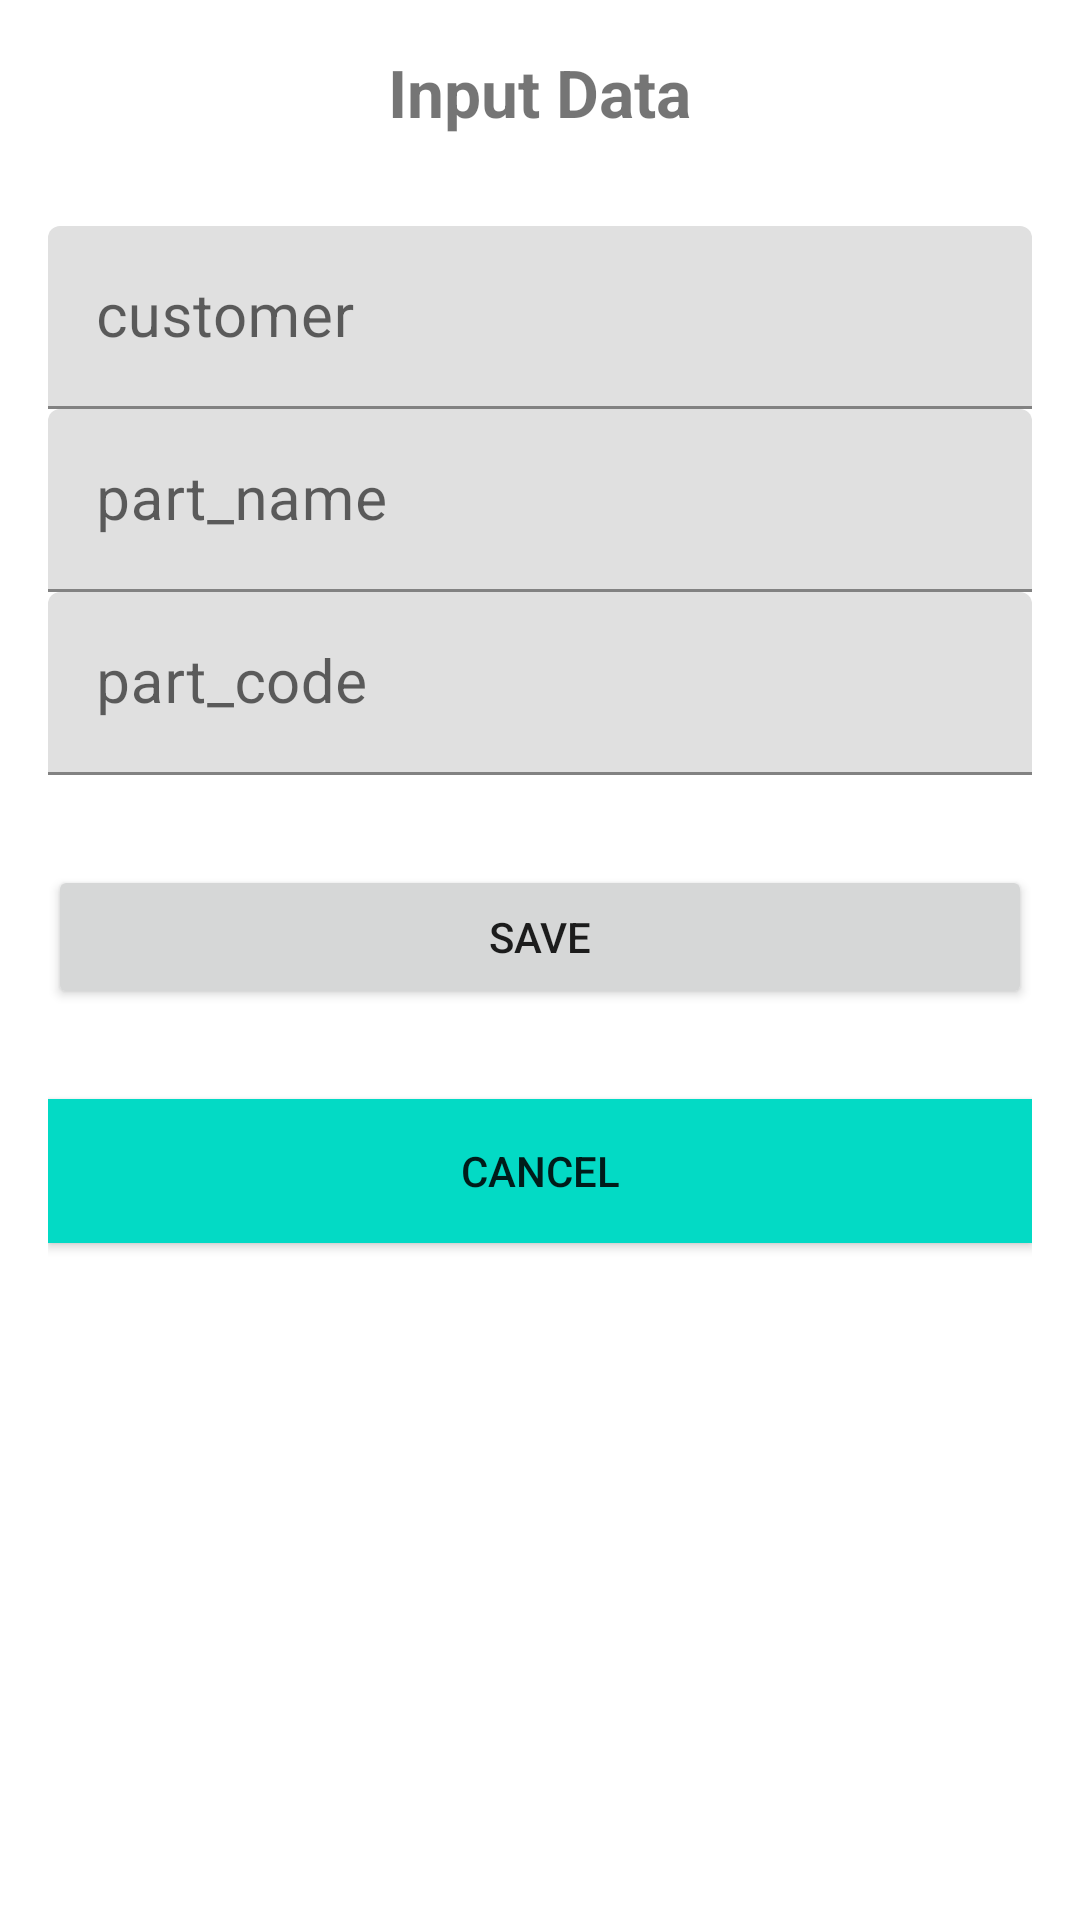

The Android layout XML behind this screen, and the referenced resources:
<!-- AndroidManifest.xml: application theme Theme.Uas_apps_zahra -->
<!-- res/layout/activity_tambah.xml -->
<?xml version="1.0" encoding="utf-8"?>
<LinearLayout xmlns:android="http://schemas.android.com/apk/res/android"
    xmlns:app="http://schemas.android.com/apk/res-auto"
    xmlns:tools="http://schemas.android.com/tools"
    android:layout_width="match_parent"
    android:layout_height="match_parent"
    android:orientation="vertical"
    android:padding="16dp"
    tools:context=".Activity.TambahActivity">

    <TextView
        android:layout_width="wrap_content"
        android:layout_height="wrap_content"
        android:text="Input Data"
        android:textSize="22sp"
        android:textStyle="bold"
        android:layout_gravity="center"
        android:layout_marginBottom="30dp"
        />

    <com.google.android.material.textfield.TextInputLayout
        android:layout_width="match_parent"
        android:layout_height="wrap_content"
        >

        <EditText
            android:id="@+id/et_nama"
            android:layout_width="match_parent"
            android:layout_height="wrap_content"
            android:hint="customer"
            android:textSize="20sp"
            android:inputType="text"
            />

    </com.google.android.material.textfield.TextInputLayout>


    <com.google.android.material.textfield.TextInputLayout
        android:layout_width="match_parent"
        android:layout_height="wrap_content"
        >

        <EditText
            android:id="@+id/et_alamat"
            android:layout_width="match_parent"
            android:layout_height="wrap_content"
            android:hint="part_name"
            android:maxLines="2"
            android:textSize="20sp"
            android:inputType="text"
            />

    </com.google.android.material.textfield.TextInputLayout>

    <com.google.android.material.textfield.TextInputLayout
        android:layout_width="match_parent"
        android:layout_height="wrap_content"
        >

        <EditText
            android:id="@+id/et_telepon"
            android:layout_width="match_parent"
            android:layout_height="wrap_content"
            android:hint="part_code"
            android:textSize="20sp"
            android:inputType="phone"
            />

    </com.google.android.material.textfield.TextInputLayout>

    <Button
        android:id="@+id/btn_simpan"
        android:layout_width="match_parent"
        android:layout_height="wrap_content"
        android:text="Save"
        android:layout_marginTop="30dp"
        />

    <Button
        android:id="@+id/btn_cancel"
        android:layout_width="match_parent"
        android:layout_height="wrap_content"
        android:layout_marginTop="30dp"
        android:background="@color/teal_200"
        android:text="Cancel" />

</LinearLayout>
<!-- resources referenced by this layout -->
<resources>
  <style name="Theme.Uas_apps_zahra" parent="Theme.MaterialComponents.DayNight.DarkActionBar">
          
          <item name="colorPrimary">@color/purple_500</item>
          <item name="colorPrimaryVariant">@color/purple_700</item>
          <item name="colorOnPrimary">@color/white</item>
          
          <item name="colorSecondary">@color/teal_200</item>
          <item name="colorSecondaryVariant">@color/teal_700</item>
          <item name="colorOnSecondary">@color/black</item>
          
          <item name="android:statusBarColor" tools:targetApi="l">?attr/colorPrimaryVariant</item>
          
      </style>
  <!-- not gathered from this repository: default colours our renderer supplied (Android Studio template values) -->
  <color name="purple_500">#FF6200EE</color>
  <color name="purple_700">#FF3700B3</color>
  <color name="teal_200">#FF03DAC5</color>
  <color name="teal_700">#FF018786</color>
  <color name="black">#FF000000</color>
  <color name="white">#FFFFFFFF</color>
</resources>
